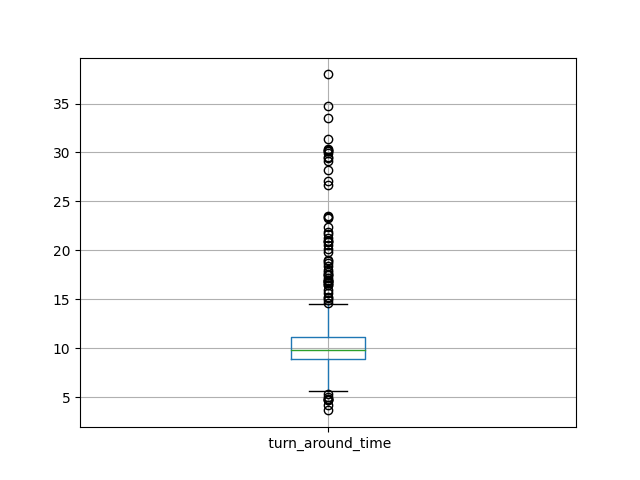

Data behind this chart, as committed beside it:
id, turn_around_time
0, 14.16
1, 10.65
2, 11.18
3, 9.328
4, 10.27
5, 12.81
6, 8.533
7, 11.48
8, 11.43
9, 7.64
10, 10.15
11, 13.51
12, 7.225
13, 8.977
14, 11.88
15, 15.1
16, 11.67
17, 8.481
18, 11.76
19, 5.661
20, 11.09
21, 7.947
22, 10.59
23, 8.151
24, 20.98
25, 9.638
26, 9.737
27, 9.459
28, 7.71
29, 12.34
30, 23.55
31, 9.308
32, 21
33, 5.851
34, 7.672
35, 10.45
36, 10.56
37, 8.661
38, 7.245
39, 11.79
40, 8.472
41, 8.347
42, 19.79
43, 7.456
44, 10.79
45, 8.92
46, 10.03
47, 9.486
48, 9.495
49, 9.547
50, 10.48
51, 10.64
52, 13.58
53, 7.223
54, 8.318
55, 9.553
56, 9.507
57, 10.58
58, 10.91
59, 10.12
... 439 more rows
